Run: headless pygame with SDL's dummy video driver; simulated clock (each Clock.tick advances the game by its frame time, no real sleeping); random seed 0; keys injected as events and as key.get_pressed() state; no mouse input.
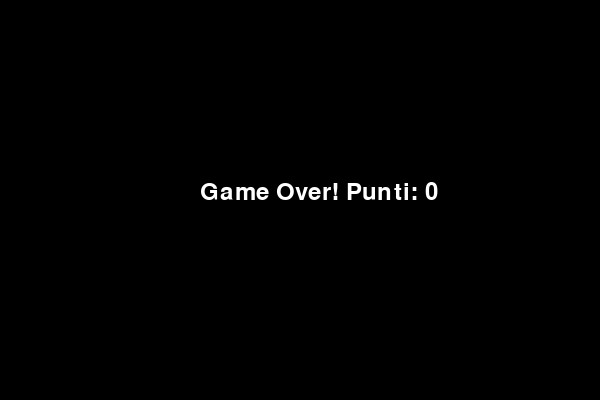
Frame 1 of 1 · flips 1–60 · no input (game ended)

The pygame program that drew these frames:

import pygame, sys, random

LARGHEZZA, ALTEZZA = 600, 400
DIMENSIONE_BLOCCO = 20
FPS = 10

VERDE = (0, 255, 0)
ROSSO = (255, 0, 0)
NERO = (0, 0, 0)
BIANCO = (255, 255, 255)

pygame.init()
screen = pygame.display.set_mode((LARGHEZZA, ALTEZZA))
pygame.display.set_caption("Snake Completo")
clock = pygame.time.Clock()
font = pygame.font.SysFont(None, 36)

def mostra_punteggio(punti):
    testo = font.render(f"Punteggio: {punti}", True, BIANCO)
    screen.blit(testo, (10, 10))

def fine_gioco(punti):
    screen.fill(NERO)
    msg = font.render(f"Game Over! Punti: {punti}", True, BIANCO)
    screen.blit(msg, (LARGHEZZA//2 - 100, ALTEZZA//2 - 20))
    pygame.display.update()
    pygame.time.wait(2000)
    pygame.quit()
    sys.exit()

# Stato iniziale
snake = [(LARGHEZZA//2, ALTEZZA//2)]
dx, dy = DIMENSIONE_BLOCCO, 0
cibo = (random.randrange(0, LARGHEZZA, DIMENSIONE_BLOCCO),
        random.randrange(0, ALTEZZA, DIMENSIONE_BLOCCO))
punteggio = 0

while True:
    for event in pygame.event.get():
        if event.type == pygame.QUIT:
            pygame.quit()
            sys.exit()
        if event.type == pygame.KEYDOWN:
            if event.key == pygame.K_UP and dy == 0:
                dx, dy = 0, -DIMENSIONE_BLOCCO
            elif event.key == pygame.K_DOWN and dy == 0:
                dx, dy = 0, DIMENSIONE_BLOCCO
            elif event.key == pygame.K_LEFT and dx == 0:
                dx, dy = -DIMENSIONE_BLOCCO, 0
            elif event.key == pygame.K_RIGHT and dx == 0:
                dx, dy = DIMENSIONE_BLOCCO, 0

    # Muovi testa
    x, y = snake[0]
    nuova_testa = (x + dx, y + dy)

    # Controllo collisioni
    if (nuova_testa in snake or
        nuova_testa[0] < 0 or nuova_testa[0] >= LARGHEZZA or
        nuova_testa[1] < 0 or nuova_testa[1] >= ALTEZZA):
        fine_gioco(punteggio)

    snake.insert(0, nuova_testa)

    # Mangia cibo?
    if nuova_testa == cibo:
        punteggio += 1
        cibo = (random.randrange(0, LARGHEZZA, DIMENSIONE_BLOCCO),
                random.randrange(0, ALTEZZA, DIMENSIONE_BLOCCO))
    else:
        snake.pop()

    # Disegna
    screen.fill(NERO)
    for blocco in snake:
        pygame.draw.rect(screen, VERDE, (*blocco, DIMENSIONE_BLOCCO, DIMENSIONE_BLOCCO))
    pygame.draw.rect(screen, ROSSO, (*cibo, DIMENSIONE_BLOCCO, DIMENSIONE_BLOCCO))
    mostra_punteggio(punteggio)
    pygame.display.update()
    clock.tick(FPS)
